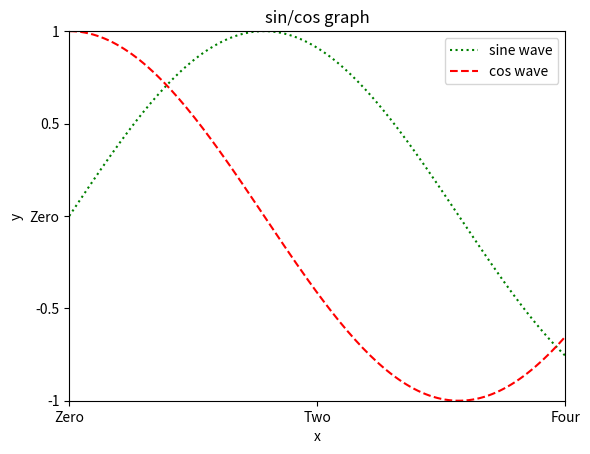
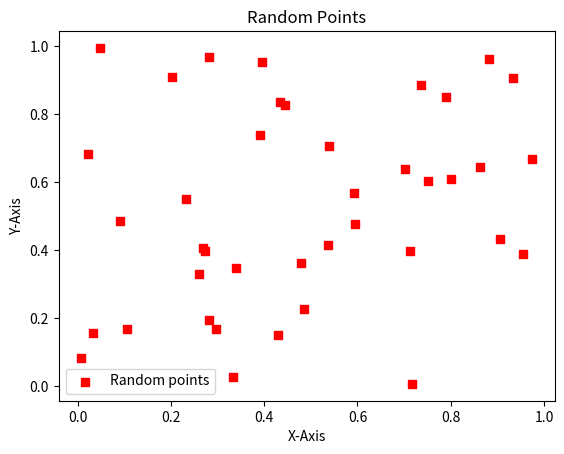
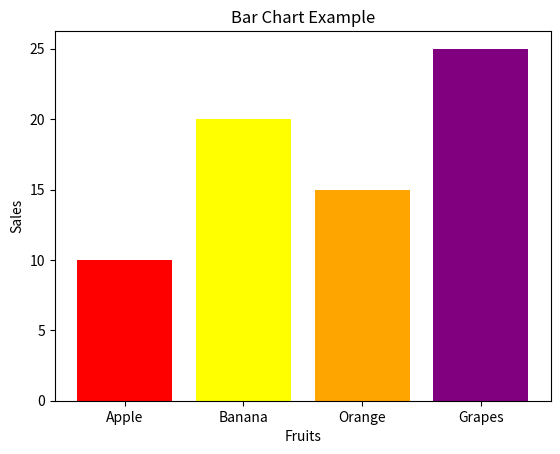
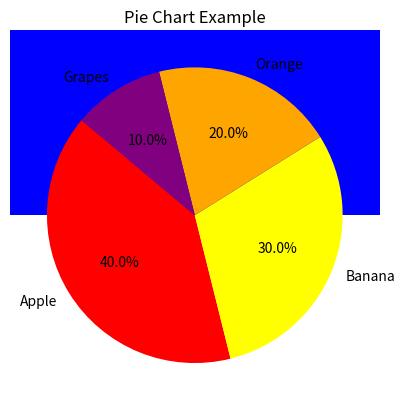
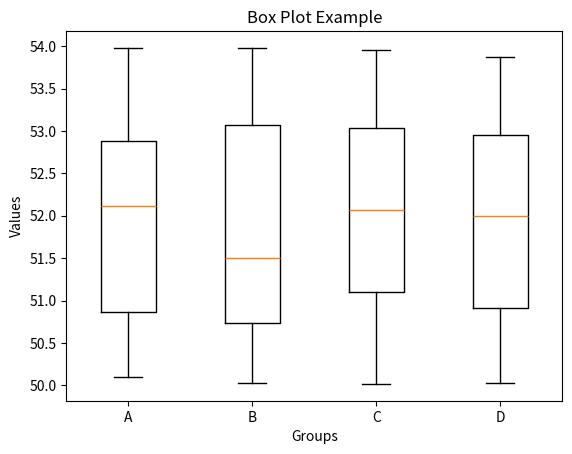
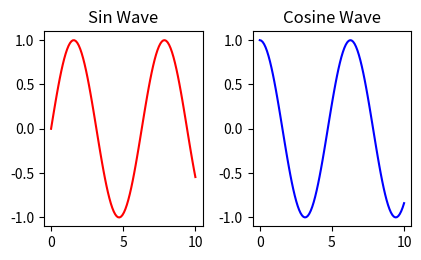
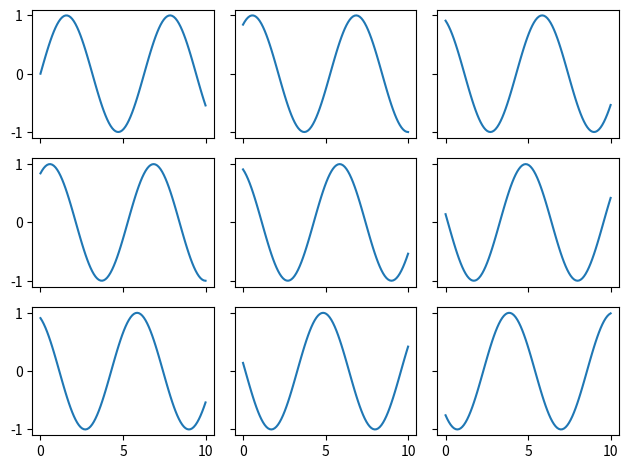

Recreate these plots in Python, in order.
import matplotlib.pyplot as plt
import numpy as np

# SIMPLE LINE PLOT
x = np.linspace(0, 2 * np.pi, 200) # creates a list 200 evenly separated values from 0 to 2*3.14
y1 = np.sin(x)
y2 = np.cos(x)
plt.plot(x, y1, label='sine wave', color='green', linestyle='dotted')
plt.plot(x, y2, label='cos wave', color='red', linestyle='dashed')
plt.title('sin/cos graph')
plt.xlabel('x')
plt.ylabel('y')
plt.legend() # a small box that explains what different colors, lines, or markers in a plot represent
plt.xlim(0,4) # Show only x values between 2 and 8
plt.ylim(-1, 1) # Show only y values between -0.5 and 1
plt.xticks([0, 2, 4], ["Zero", "Two", "Four"]) # control the tick marks and labels on the X axis
plt.yticks([-1, -0.5, 0, 0.5, 1], ["-1", "-0.5", "Zero", "0.5", "1"]) # control the tick marks and labels on the Y axis
plt.savefig('sin-wave.png') # Saves the plot as an image file
plt.show()

# SCATTER PLOT
x = np.random.rand(40)
y = np.random.rand(40)

plt.figure()
plt.scatter(x, y, color='red', marker='s' ,label='Random points') # marker parameter controls the shape of each point. labels are for legends
plt.xlabel('X-Axis')
plt.ylabel('Y-Axis')
plt.title('Random Points')
plt.legend()

# BAR GRAPH
plt.figure()
categories = ["Apple", "Banana", "Orange", "Grapes"]
values = [10, 20, 15, 25]

plt.bar(categories, values, color=["red", "yellow", "orange", "purple"])
plt.xlabel("Fruits")
plt.ylabel("Sales")
plt.title("Bar Chart Example")

# HISTOGRAM
data = np.random.randn(500)

plt.figure()
plt.hist(data, bins=30, color='blue') # bins represent the number of intervals (or bars) the data is divided into
plt.show()

# PIE CHART
sizes = [40, 30, 20, 10]  # Percentage values
labels = ["Apple", "Banana", "Orange", "Grapes"]
colors = ["red", "yellow", "orange", "purple"]
plt.pie(sizes, labels=labels, colors=colors, autopct="%1.1f%%", startangle=140) # `autopct` adds percentage labels, `startangle` rotates the chart
plt.title("Pie Chart Example")
plt.show()

# BOX CHART
data = [np.random.random(100)*4 +50 for i in range(4)] # Generates 4 groups of 100 random values each, centered around 50

plt.figure()
plt.boxplot(data, tick_labels=['A', 'B', 'C', 'D']) # Box plot shows median, quartiles, and outliers
plt.xlabel("Groups")
plt.ylabel("Values")
plt.title("Box Plot Example")
plt.show()

x = np.linspace(0,10,100)
y1 = np.sin(x)
y2 = np.cos(x)

plt.figure()

plt.subplot(2, 3, 1)
plt.plot(x, y1, color='red')
plt.title('Sin Wave')

plt.subplot(2, 3, 2)  # (rows=2, cols=1, index=2)
plt.plot(x, y2, color='blue')
plt.title("Cosine Wave")

plt.tight_layout() # adjust plots to not overlap or look messy
plt.show()

fig, ax = plt.subplots(3, 3, sharex=True, sharey=True)

for i in range(3):
    for j in range(3):
        ax[i, j].plot(x, np.sin(x + i + j))

plt.tight_layout()
plt.show()

